Run: headless pygame with SDL's dummy video driver; simulated clock (each Clock.tick advances the game by its frame time, no real sleeping); random seed 0; keys injected as events and as key.get_pressed() state; no mouse input.
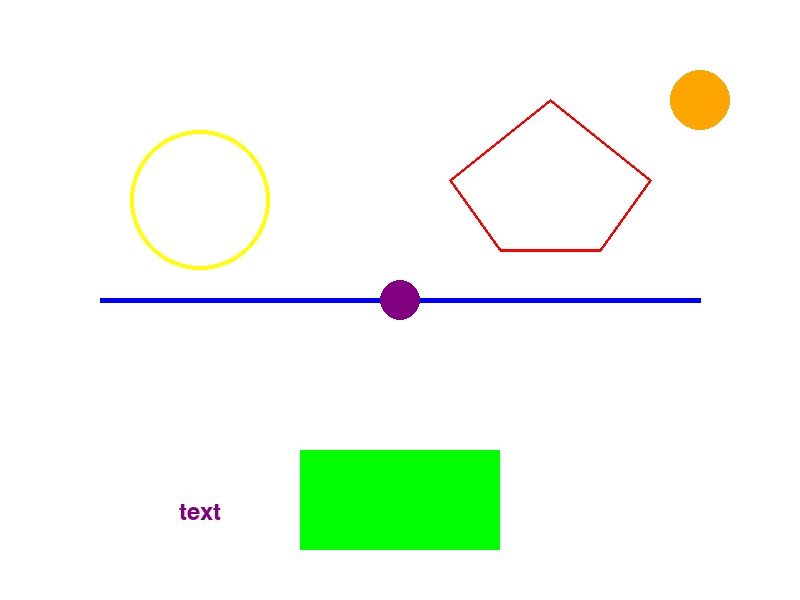
Frame 1 of 4 · flips 1–60 · no input
Frame 2 of 4 · flips 61–180 · tapped SPACE, RETURN · held RIGHT (→), D · screen unchanged from frame 1, image omitted
Frame 3 of 4 · flips 181–300 · held DOWN (↓), S · screen unchanged from frame 2, image omitted
Frame 4 of 4 · flips 301–420 · held LEFT (←), A, UP (↑), W · screen unchanged from frame 3, image omitted

The pygame program that drew these frames:

import pygame
import sys

# Инициализация Pygame
pygame.init()

# Параметры окна
width, height = 800, 600
screen = pygame.display.set_mode((width, height))
pygame.display.set_caption("Графические примитивы")

# Цвета
white = (255, 255, 255)
red = (255, 0, 0)
green = (0, 255, 0)
blue = (0, 0, 255)
yellow = (255, 255, 0)
purple = (128, 0, 128)
black = (0, 0, 0)
orange = (255, 165, 0)

# Настройка шрифта
font = pygame.font.Font(None, 36)

# Основной цикл
running = True
while running:
    # Проверка событий
    for event in pygame.event.get():
        if event.type == pygame.QUIT:
            running = False

    # Заполнение экрана белым цветом
    screen.fill(white)

    # Рисование окружности
    pygame.draw.circle(screen, yellow, (width // 4, height // 3), 70, 4)

    # Рисование линии
    pygame.draw.line(screen, blue, (100, height // 2), (width - 100, height // 2), 5)

    # Рисование прямоугольника
    pygame.draw.rect(screen, green, (width // 2 - 100, height - 150, 200, 100), 0)  # Заполненный

    # Рисование многоугольника
    pygame.draw.polygon(screen, red, [(width // 2 + 50, height // 3 - 20),
                                      (width // 2 + 150, height // 3 - 100),
                                      (width // 2 + 250, height // 3 - 20),
                                      (width // 2 + 200, height // 3 + 50),
                                      (width // 2 + 100, height // 3 + 50)], 3)  # С контуром

    # Рисование маленькой пурпурной окружности в центре
    pygame.draw.circle(screen, purple, (width // 2, height // 2), 20, 0)  # Заполненный

    # Рисование маленькой оранжевой окружности
    pygame.draw.circle(screen, orange, (width - 100, 100), 30, 0)

    # Добавление текста
    text = font.render("text", True, purple)
    screen.blit(text, (width // 4 - text.get_width() // 2, height - 100))

    # Обновление экрана
    pygame.display.flip()

# Завершение Pygame
pygame.quit()
sys.exit()
